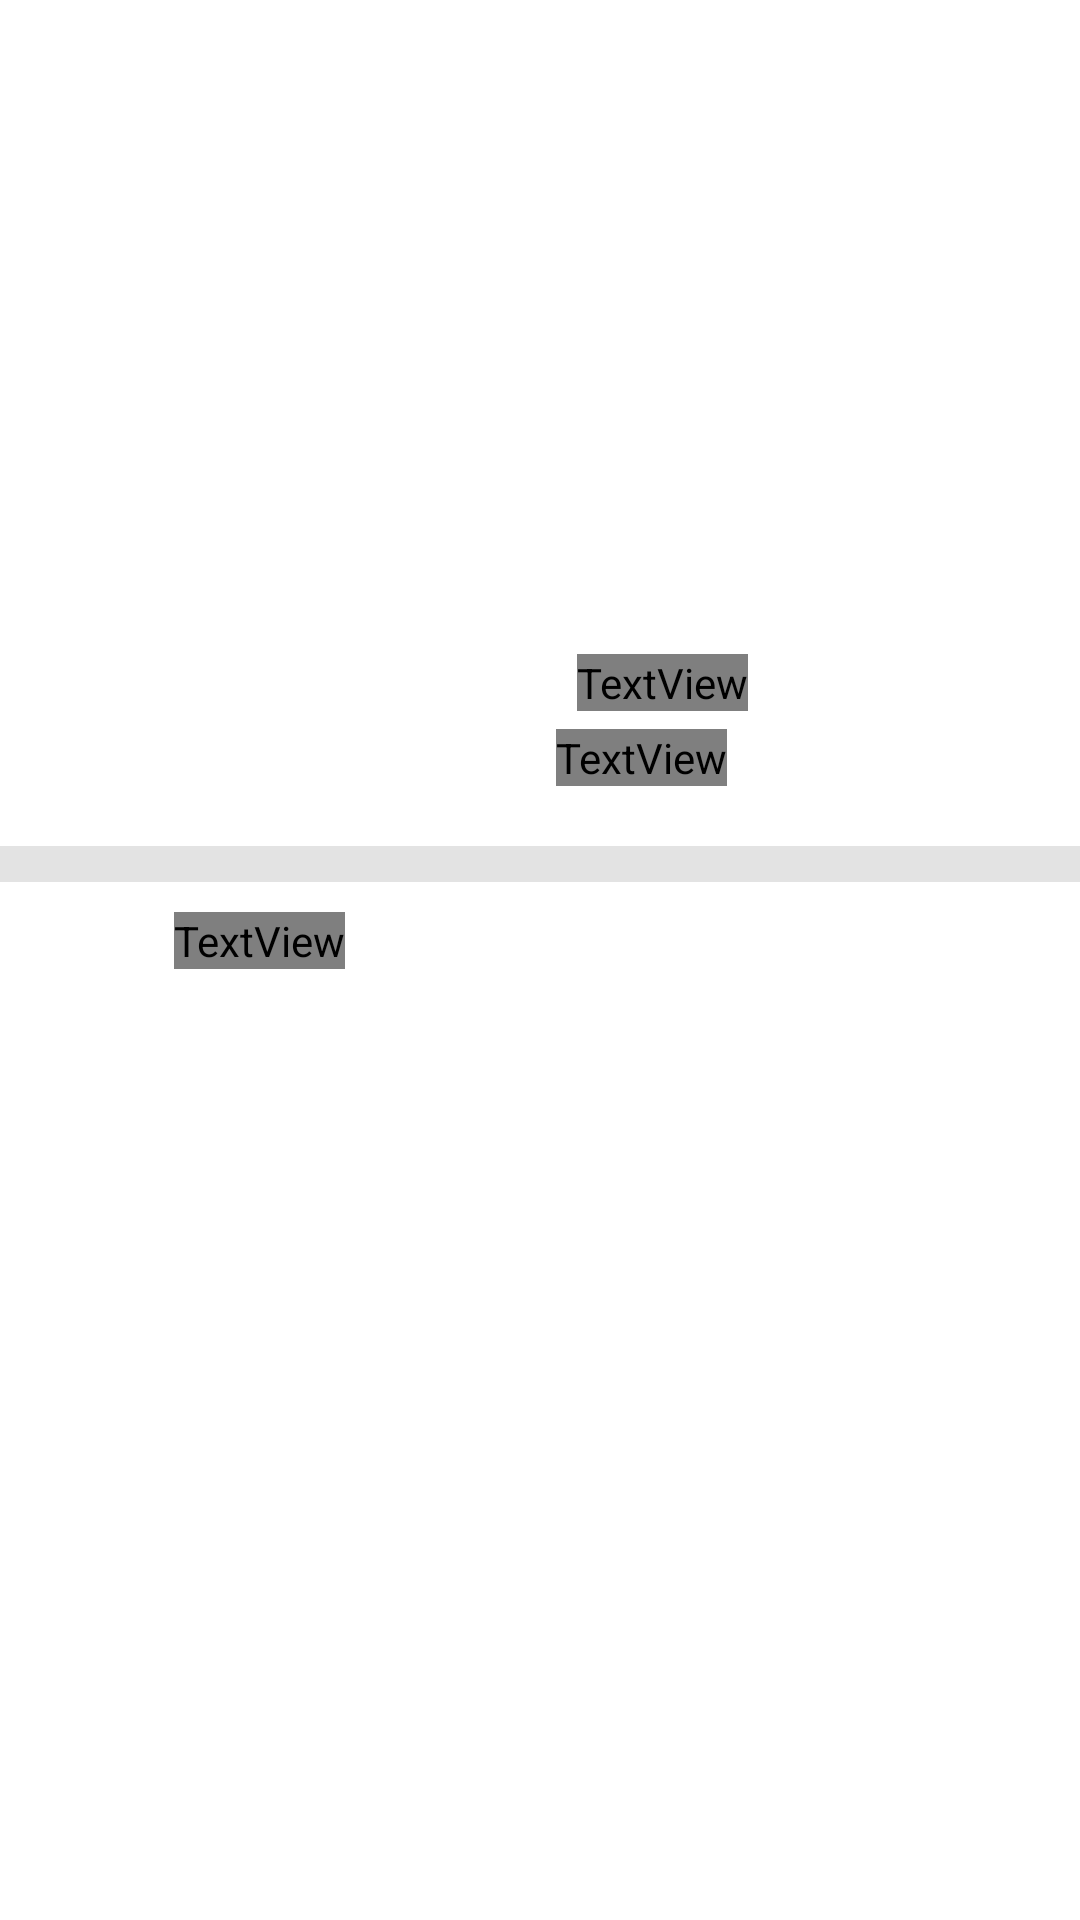

Layout XML and referenced resources for this Android screen:
<!-- AndroidManifest.xml: activity theme Theme.IMDb -->
<!-- res/layout/fragment_home.xml -->
<?xml version="1.0" encoding="utf-8"?>
<androidx.constraintlayout.widget.ConstraintLayout xmlns:android="http://schemas.android.com/apk/res/android"
    xmlns:app="http://schemas.android.com/apk/res-auto"
    xmlns:tools="http://schemas.android.com/tools"
    android:layout_width="match_parent"
    android:layout_height="match_parent"
    tools:context=".view.HomeFragment">

    <ImageView
        android:id="@+id/movie_video"
        android:layout_width="match_parent"
        android:layout_height="@dimen/dp210"
        android:contentDescription="@string/home"
        app:layout_constraintTop_toTopOf="parent"
        app:layout_constraintStart_toStartOf="parent"
        app:layout_constraintEnd_toEndOf="parent"
        tools:src="@drawable/video_gambit"
        />

    <ImageView
        android:id="@+id/item_play"
        android:layout_width="wrap_content"
        android:layout_height="wrap_content"
        android:src="@drawable/ic_play"
        android:contentDescription="@string/home"
        app:layout_constraintTop_toTopOf="@id/movie_video"
        app:layout_constraintEnd_toEndOf="@id/movie_video"
        app:layout_constraintStart_toStartOf="@id/movie_video"
        app:layout_constraintBottom_toBottomOf="@id/movie_video"
        />

    <ImageView
        android:id="@+id/movie_img"
        android:layout_width="@dimen/dp130"
        android:layout_height="@dimen/dp180"
        android:contentDescription="@string/home"
        app:layout_constraintTop_toBottomOf="@id/movie_video"
        android:layout_marginTop="@dimen/dpM110"
        app:layout_constraintStart_toStartOf="parent"
        app:layout_constraintHorizontal_bias="0.15"
        app:layout_constraintEnd_toEndOf="parent"
        tools:src="@drawable/encanto"
        />
    <TextView
        android:id="@+id/movie_title"
        android:layout_width="wrap_content"
        android:layout_height="wrap_content"
        app:layout_constraintTop_toBottomOf="@id/movie_video"
        app:layout_constraintStart_toEndOf="@id/movie_img"
        app:layout_constraintEnd_toEndOf="parent"
        tools:text="Stranger Things"
        android:textSize="@dimen/sp20"
        android:layout_marginTop="@dimen/dp8"
        app:layout_constraintHorizontal_bias="0.2"
        android:fontFamily="@font/roboto_bold"
        android:textColor="@color/quaternary"
        />
    <TextView
        android:id="@+id/txt_trailer"
        android:layout_width="wrap_content"
        android:layout_height="wrap_content"
        app:layout_constraintTop_toBottomOf="@id/movie_title"
        app:layout_constraintStart_toEndOf="@id/movie_img"
        app:layout_constraintEnd_toEndOf="parent"
        app:layout_constraintHorizontal_bias="0.15"
        android:text="@string/trailer_oficial"
        android:fontFamily="@font/roboto"
        android:layout_marginTop="@dimen/dp6"
        android:textSize="@dimen/sp14"
        />
    <View
        android:id="@+id/item_Linea"
        android:layout_width="match_parent"
        android:layout_height="@dimen/dp12"
        android:layout_marginTop="@dimen/dp20"
        app:layout_constraintEnd_toEndOf="parent"
        app:layout_constraintHorizontal_bias="0.5"
        app:layout_constraintStart_toStartOf="parent"
        app:layout_constraintTop_toBottomOf="@id/txt_trailer"
        android:gravity="center"
        android:background="@color/tertiary_two"
        />
    <LinearLayout
        android:id="@+id/constainer_better_select"
        android:layout_width="match_parent"
        android:layout_height="wrap_content"
        app:layout_constraintTop_toBottomOf="@id/item_Linea"
        app:layout_constraintStart_toStartOf="parent"
        app:layout_constraintEnd_toEndOf="parent"
        android:layout_marginHorizontal="@dimen/dp30"
        >
        <View
            android:id="@+id/figure_yellow_one"
            android:layout_width="@dimen/dp8"
            android:layout_height="@dimen/dp30"
            android:layout_marginTop="@dimen/dp14"
            android:background="@drawable/mini_vertical_linea"
            android:textSize="@dimen/sp25"
            android:layout_marginStart="@dimen/dp10"/>
        <TextView
            android:id="@+id/item_better_movies"
            android:layout_width="wrap_content"
            android:layout_height="wrap_content"
            android:layout_marginTop="@dimen/dp10"
            android:layout_marginStart="@dimen/dp10"
            android:fontFamily="@font/roboto_bold"
            android:textColor="@color/secondary"
            android:textSize="@dimen/sp20"
            android:text="@string/las_mejores_selecciones" />
    </LinearLayout>

    <androidx.recyclerview.widget.RecyclerView
        android:id="@+id/reciclerView_home"
        android:layout_width="@dimen/dp407"
        android:layout_height="@dimen/dp307"
        android:layout_marginStart="@dimen/dp20"
        android:layout_marginTop="@dimen/dp15"
        android:orientation="horizontal"
        app:layoutManager="androidx.recyclerview.widget.LinearLayoutManager"
        tools:listitem="@layout/item_movie_horizontal"
        app:layout_constraintTop_toBottomOf="@id/constainer_better_select"
        app:layout_constraintStart_toStartOf="parent"
        app:layout_constraintEnd_toEndOf="parent"
        />

</androidx.constraintlayout.widget.ConstraintLayout>
<!-- res/layout/item_movie_horizontal.xml (included above) -->
<?xml version="1.0" encoding="utf-8"?>
<androidx.cardview.widget.CardView xmlns:android="http://schemas.android.com/apk/res/android"
    xmlns:app="http://schemas.android.com/apk/res-auto"
    xmlns:tools="http://schemas.android.com/tools"
    android:layout_width="@dimen/dp120"
    android:layout_height="@dimen/dp240"
    android:layout_marginStart="@dimen/dp15"
    app:cardElevation="@dimen/dp8">

    <androidx.constraintlayout.widget.ConstraintLayout
        android:layout_width="wrap_content"
        android:layout_height="wrap_content">

        <ImageView
            android:id="@+id/item_image"
            android:layout_width="wrap_content"
            android:layout_height="@dimen/dp170"
            android:paddingHorizontal="@dimen/dpM18"
            app:layout_constraintStart_toStartOf="parent"
            app:layout_constraintTop_toTopOf="parent"
            tools:src="@drawable/encanto" />
        <ImageView
            android:id="@+id/item_add_list"
            android:layout_width="@dimen/dp25"
            android:layout_height="@dimen/dp30"
            android:background="@drawable/ic_bookmark_add"
            app:layout_constraintStart_toStartOf="parent"
            app:layout_constraintTop_toTopOf="parent" />
        <LinearLayout
            android:id="@+id/container_star"
            android:layout_width="wrap_content"
            android:layout_height="wrap_content"
            android:layout_marginTop="@dimen/dp8"
            android:orientation="horizontal"
            app:layout_constraintStart_toStartOf="parent"
            app:layout_constraintTop_toBottomOf="@id/item_image">

            <View
                android:layout_width="@dimen/dp18"
                android:layout_height="@dimen/dp18"
                android:layout_marginStart="@dimen/dp8"
                android:background="@drawable/ic_stars_2" />
            <TextView
                android:id="@+id/item_rating"
                android:layout_width="wrap_content"
                android:layout_height="wrap_content"
                android:layout_marginStart="@dimen/dp4"
                android:textSize="@dimen/sp12"
                tools:text="5.0" />
        </LinearLayout>

        <LinearLayout
            android:id="@+id/constainer_title"
            android:layout_width="wrap_content"
            android:layout_height="wrap_content"
            android:orientation="vertical"
            app:layout_constraintStart_toStartOf="parent"
            app:layout_constraintTop_toBottomOf="@id/container_star">

            <TextView
                android:id="@+id/item_title"
                android:layout_width="wrap_content"
                android:layout_height="wrap_content"
                android:layout_marginStart="@dimen/dp8"
                android:fontFamily="@font/roboto_bold"
                android:textSize="@dimen/sp12"
                tools:text="Encanto" />
        </LinearLayout>

        <ImageView
            android:layout_width="@dimen/dp17"
            android:layout_height="@dimen/dp17"
            android:layout_marginTop="@dimen/dp4"
            android:layout_marginEnd="@dimen/dp4"
            android:background="@drawable/ic_info"
            app:layout_constraintEnd_toEndOf="parent"
            app:layout_constraintTop_toBottomOf="@id/constainer_title" />
    </androidx.constraintlayout.widget.ConstraintLayout>

</androidx.cardview.widget.CardView>
<!-- resources referenced by this layout -->
<resources>
  <color name="quaternary">#4B4747</color>
  <color name="secondary">#000000</color>
  <color name="tertiary_two">#E3E3E3</color>
  <dimen name="dp10">10dp</dimen>
  <dimen name="dp12">12dp</dimen>
  <dimen name="dp120">120dp</dimen>
  <dimen name="dp130">130dp</dimen>
  <dimen name="dp14">14dp</dimen>
  <dimen name="dp15">15dp</dimen>
  <dimen name="dp17">17dp</dimen>
  <dimen name="dp170">170dp</dimen>
  
      _____________________________ Fragments -----------------------
  <dimen name="dp18">18dp</dimen>
  <dimen name="dp180">180dp</dimen>
  <dimen name="dp20">20dp</dimen>
  <dimen name="dp210">210dp</dimen>
  <dimen name="dp240">240dp</dimen>
  <dimen name="dp25">25dp</dimen>
  <dimen name="dp30">30dp</dimen>
  <dimen name="dp307">307dp</dimen>
  <dimen name="dp4">4dp</dimen>
  <dimen name="dp407">407dp</dimen>
  <dimen name="dp6">6dp</dimen>
  <dimen name="dp8">8dp</dimen>
  <dimen name="dpM110">-110dp</dimen>
  
      _____________________________ Movie Details Fragment -----------------------
  <dimen name="dpM18">-18dp</dimen>
  <dimen name="sp12">12sp</dimen>
  <dimen name="sp14">14sp</dimen>
  <dimen name="sp20">20sp</dimen>
  
      _____________________________ Search Fragments -----------------------
  <dimen name="sp25">25sp</dimen>
  
  
      _____________________________ Login Activity -----------------------
  <!-- drawable ic_info (drawable) -->
  <vector android:autoMirrored="true" android:height="24dp"
      android:tint="@color/tertiary" android:viewportHeight="24"
      android:viewportWidth="24" android:width="24dp" xmlns:android="http://schemas.android.com/apk/res/android">
      <path android:fillColor="@android:color/white" android:pathData="M11,7h2v2h-2zM11,11h2v6h-2zM12,2C6.48,2 2,6.48 2,12s4.48,10 10,10 10,-4.48 10,-10S17.52,2 12,2zM12,20c-4.41,0 -8,-3.59 -8,-8s3.59,-8 8,-8 8,3.59 8,8 -3.59,8 -8,8z"/>
  </vector>
  <!-- drawable ic_play (drawable) -->
  <vector android:autoMirrored="true" android:height="70dp"
      android:tint="#FFFFFF" android:viewportHeight="24"
      android:viewportWidth="24" android:width="70dp" xmlns:android="http://schemas.android.com/apk/res/android">
      <path android:fillColor="@android:color/white" android:pathData="M10,16.5l6,-4.5 -6,-4.5v9zM12,2C6.48,2 2,6.48 2,12s4.48,10 10,10 10,-4.48 10,-10S17.52,2 12,2zM12,20c-4.41,0 -8,-3.59 -8,-8s3.59,-8 8,-8 8,3.59 8,8 -3.59,8 -8,8z"/>
  </vector>
  <!-- drawable ic_stars_2 (drawable) -->
  <vector android:autoMirrored="true" android:height="24dp"
      android:tint="@color/primary" android:viewportHeight="24"
      android:viewportWidth="24" android:width="24dp" xmlns:android="http://schemas.android.com/apk/res/android">
      <path android:fillColor="@android:color/white" android:pathData="M11.99,2C6.47,2 2,6.48 2,12s4.47,10 9.99,10C17.52,22 22,17.52 22,12S17.52,2 11.99,2zM16.23,18L12,15.45 7.77,18l1.12,-4.81 -3.73,-3.23 4.92,-0.42L12,5l1.92,4.53 4.92,0.42 -3.73,3.23L16.23,18z"/>
  </vector>
  <string name="home">Inicio</string>
  <string name="las_mejores_selecciones">Las mejores selecciones</string>
  <string name="trailer_oficial">Trailer Oficial</string>
  <style name="Theme.IMDb" parent="Theme.MaterialComponents.Light.NoActionBar">
          
          <item name="colorPrimary">@color/quaternary</item>
          <item name="colorPrimaryVariant">@color/primary</item>
          <item name="colorOnPrimary">@color/white</item>
          
          <item name="colorSecondary">@color/teal_200</item>
          <item name="colorSecondaryVariant">@color/teal_700</item>
          <item name="colorOnSecondary">@color/black</item>
          
          <item name="android:statusBarColor">@color/primary</item>
          
      </style>
  <color name="tertiary">#9D9C9C</color>
  <color name="primary">#F6C700</color>
  <color name="white">#FFFFFFFF</color>
  <color name="teal_200">#FF03DAC5</color>
  <color name="teal_700">#FF018786</color>
  <color name="black">#FF000000</color>
</resources>
